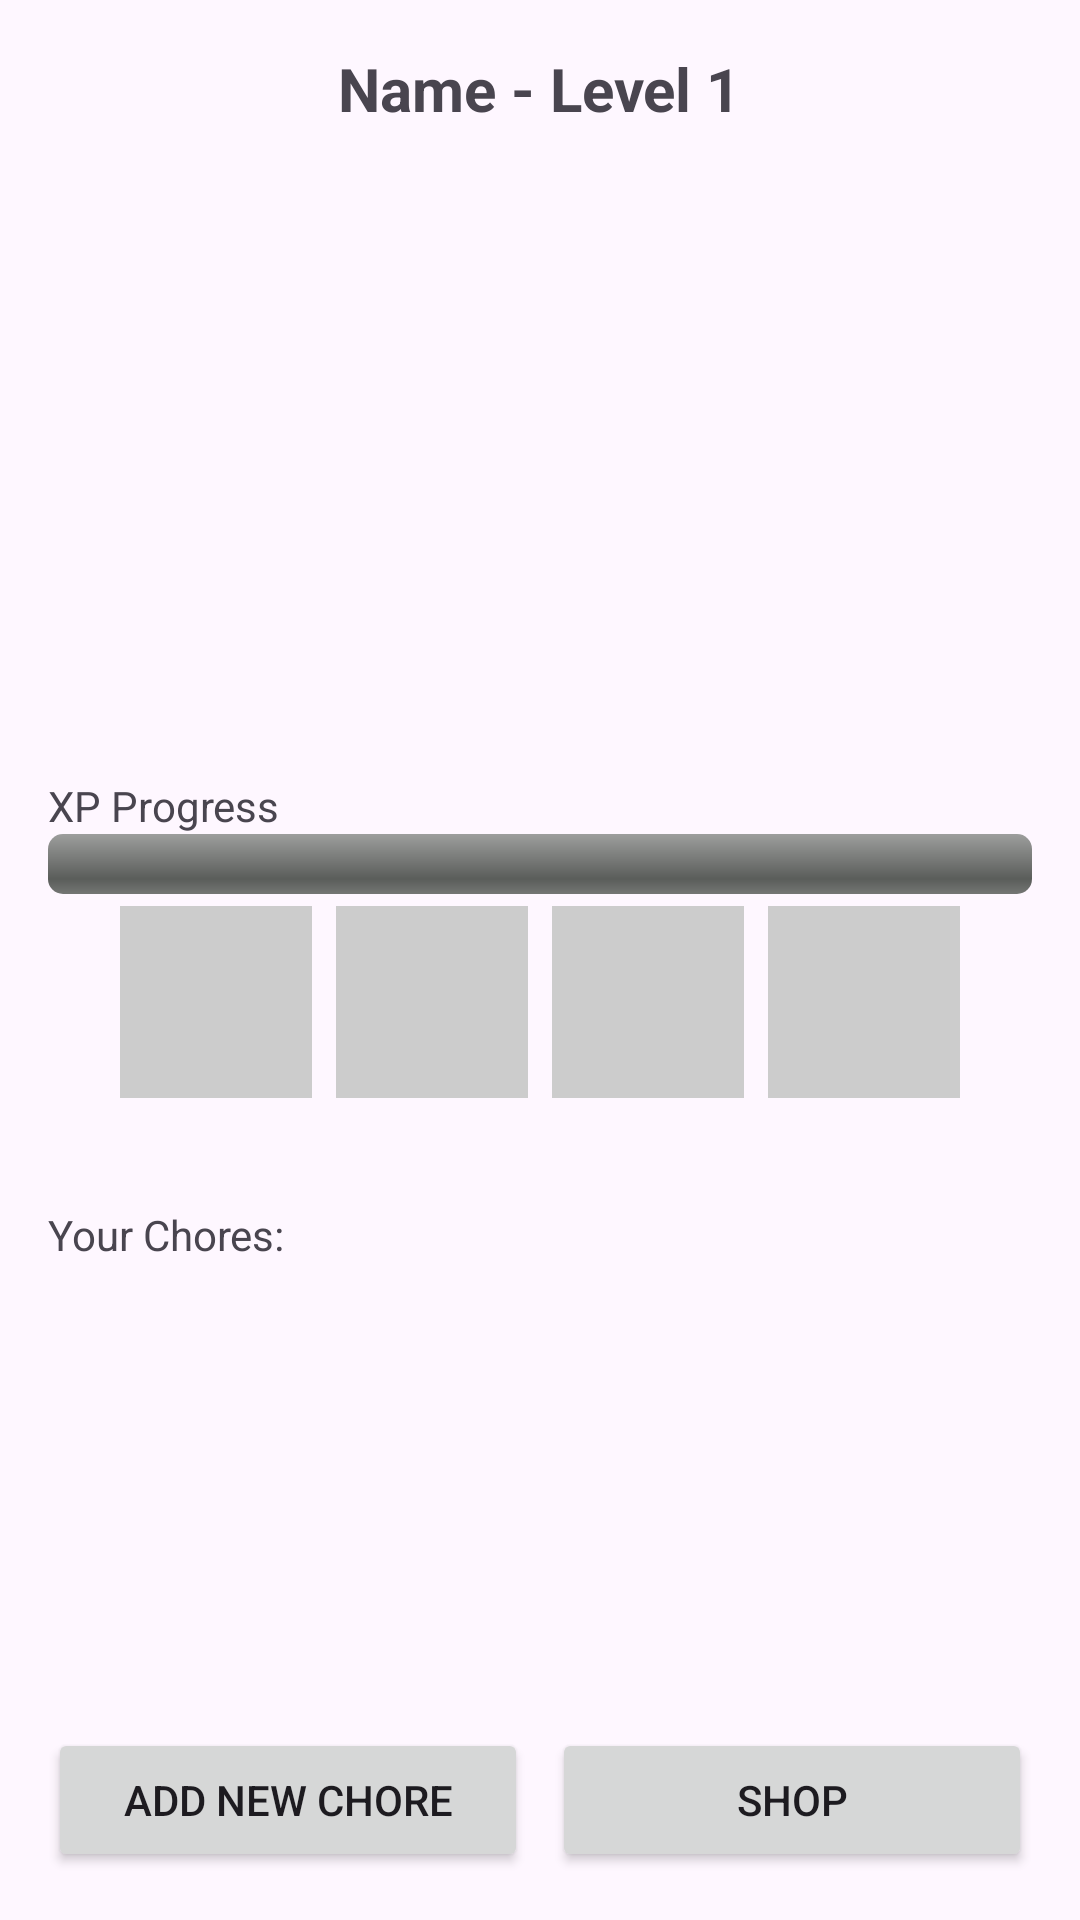

Reconstruct the res/layout file that produces this screen, plus the resources it refers to.
<!-- AndroidManifest.xml: application theme Theme.ChoresMaster -->
<!-- res/layout/activity_character_screen.xml -->
<?xml version="1.0" encoding="utf-8"?>
<LinearLayout xmlns:android="http://schemas.android.com/apk/res/android"
    android:id="@+id/rootLayout"
    android:layout_width="match_parent"
    android:layout_height="match_parent"
    android:orientation="vertical"
    android:padding="16dp">

    
    <TextView
        android:id="@+id/textViewNameLevel"
        android:layout_width="wrap_content"
        android:layout_height="wrap_content"
        android:layout_gravity="center_horizontal"
        android:text="Name - Level 1"
        android:textSize="20sp"
        android:textStyle="bold" />

    <ImageView
        android:id="@+id/imageViewCharacter"
        android:layout_width="200dp"
        android:layout_height="200dp"
        android:layout_gravity="center_horizontal"
        android:layout_marginTop="8dp" />

    
    <TextView
        android:layout_width="wrap_content"
        android:layout_height="wrap_content"
        android:layout_marginTop="8dp"
        android:text="XP Progress" />

    <ProgressBar
        android:id="@+id/progressBarXP"
        style="@android:style/Widget.ProgressBar.Horizontal"
        android:layout_width="match_parent"
        android:layout_height="20dp"
        android:max="100" />

    
    <LinearLayout
        android:layout_width="match_parent"
        android:layout_height="wrap_content"
        android:layout_marginBottom="16dp"
        android:gravity="center"
        android:orientation="horizontal">

        <ImageView
            android:id="@+id/itemSlot1"
            android:layout_width="64dp"
            android:layout_height="64dp"
            android:layout_margin="4dp"
            android:background="#CCC"
            android:contentDescription="Weapon Slot" />

        <ImageView
            android:id="@+id/itemSlot2"
            android:layout_width="64dp"
            android:layout_height="64dp"
            android:layout_margin="4dp"
            android:background="#CCC"
            android:contentDescription="Headgear Slot" />

        <ImageView
            android:id="@+id/itemSlot3"
            android:layout_width="64dp"
            android:layout_height="64dp"
            android:layout_margin="4dp"
            android:background="#CCC"
            android:contentDescription="Consumable Slot" />

        <ImageView
            android:id="@+id/itemSlot4"
            android:layout_width="64dp"
            android:layout_height="64dp"
            android:layout_margin="4dp"
            android:background="#CCC"
            android:contentDescription="Pet Slot" />
    </LinearLayout>

    
    <TextView
        android:layout_width="wrap_content"
        android:layout_height="wrap_content"
        android:layout_marginTop="16dp"
        android:text="Your Chores:" />

    <ScrollView
        android:layout_width="match_parent"
        android:layout_height="0dp"
        android:layout_weight="1"
        android:fillViewport="true">

        <LinearLayout
            android:id="@+id/choresContainer"
            android:layout_width="match_parent"
            android:layout_height="wrap_content"
            android:orientation="vertical" />
    </ScrollView>

    
    <LinearLayout
        android:layout_width="match_parent"
        android:layout_height="wrap_content"
        android:layout_marginTop="8dp"
        android:orientation="horizontal"
        android:weightSum="2">

        <Button
            android:id="@+id/buttonAddChore"
            android:layout_width="0dp"
            android:layout_height="wrap_content"
            android:layout_weight="1"
            android:layout_marginEnd="4dp"
            android:text="Add New Chore" />

        <Button
            android:id="@+id/buttonOpenShop"
            android:layout_width="0dp"
            android:layout_height="wrap_content"
            android:layout_weight="1"
            android:layout_marginStart="4dp"
            android:text="Shop" />
    </LinearLayout>

</LinearLayout>
<!-- resources referenced by this layout -->
<resources>
  <style name="Theme.ChoresMaster" parent="Base.Theme.ChoresMaster" />
  <style name="Base.Theme.ChoresMaster" parent="Theme.Material3.DayNight.NoActionBar">
          
          
      </style>
</resources>
